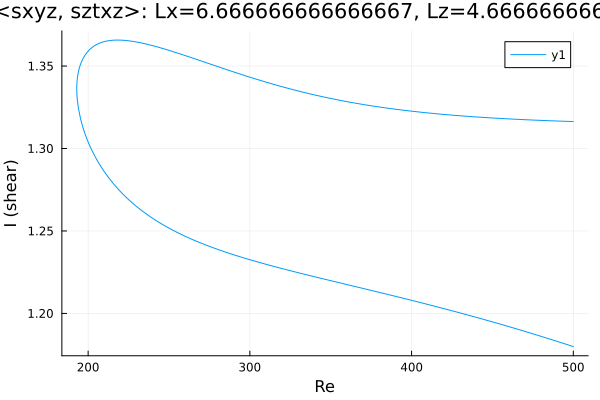

Data behind this chart, as committed beside it:
Re, shear
500.0, 1.316
498.9, 1.316
497.5, 1.316
496, 1.316
494.6, 1.317
493.2, 1.317
491.8, 1.317
490.4, 1.317
489, 1.317
487.6, 1.317
486.1, 1.317
484.7, 1.317
483.3, 1.317
481.9, 1.317
480.5, 1.317
479.1, 1.317
477.7, 1.317
476.2, 1.317
474.8, 1.317
473.4, 1.317
472, 1.317
470.6, 1.317
469.2, 1.318
467.8, 1.318
466.3, 1.318
464.9, 1.318
463.5, 1.318
462.1, 1.318
460.7, 1.318
459.3, 1.318
457.9, 1.318
456.4, 1.318
455, 1.318
453.6, 1.318
452.2, 1.318
450.8, 1.318
449.4, 1.319
448, 1.319
446.5, 1.319
445.1, 1.319
443.7, 1.319
442.3, 1.319
440.9, 1.319
439.5, 1.319
438.1, 1.319
436.6, 1.319
436.3, 1.319
434.9, 1.319
433.5, 1.32
432.1, 1.32
430.7, 1.32
429.3, 1.32
427.8, 1.32
426.4, 1.32
425, 1.32
423.6, 1.32
422.2, 1.32
420.8, 1.321
419.4, 1.321
417.9, 1.321
... 448 more rows
